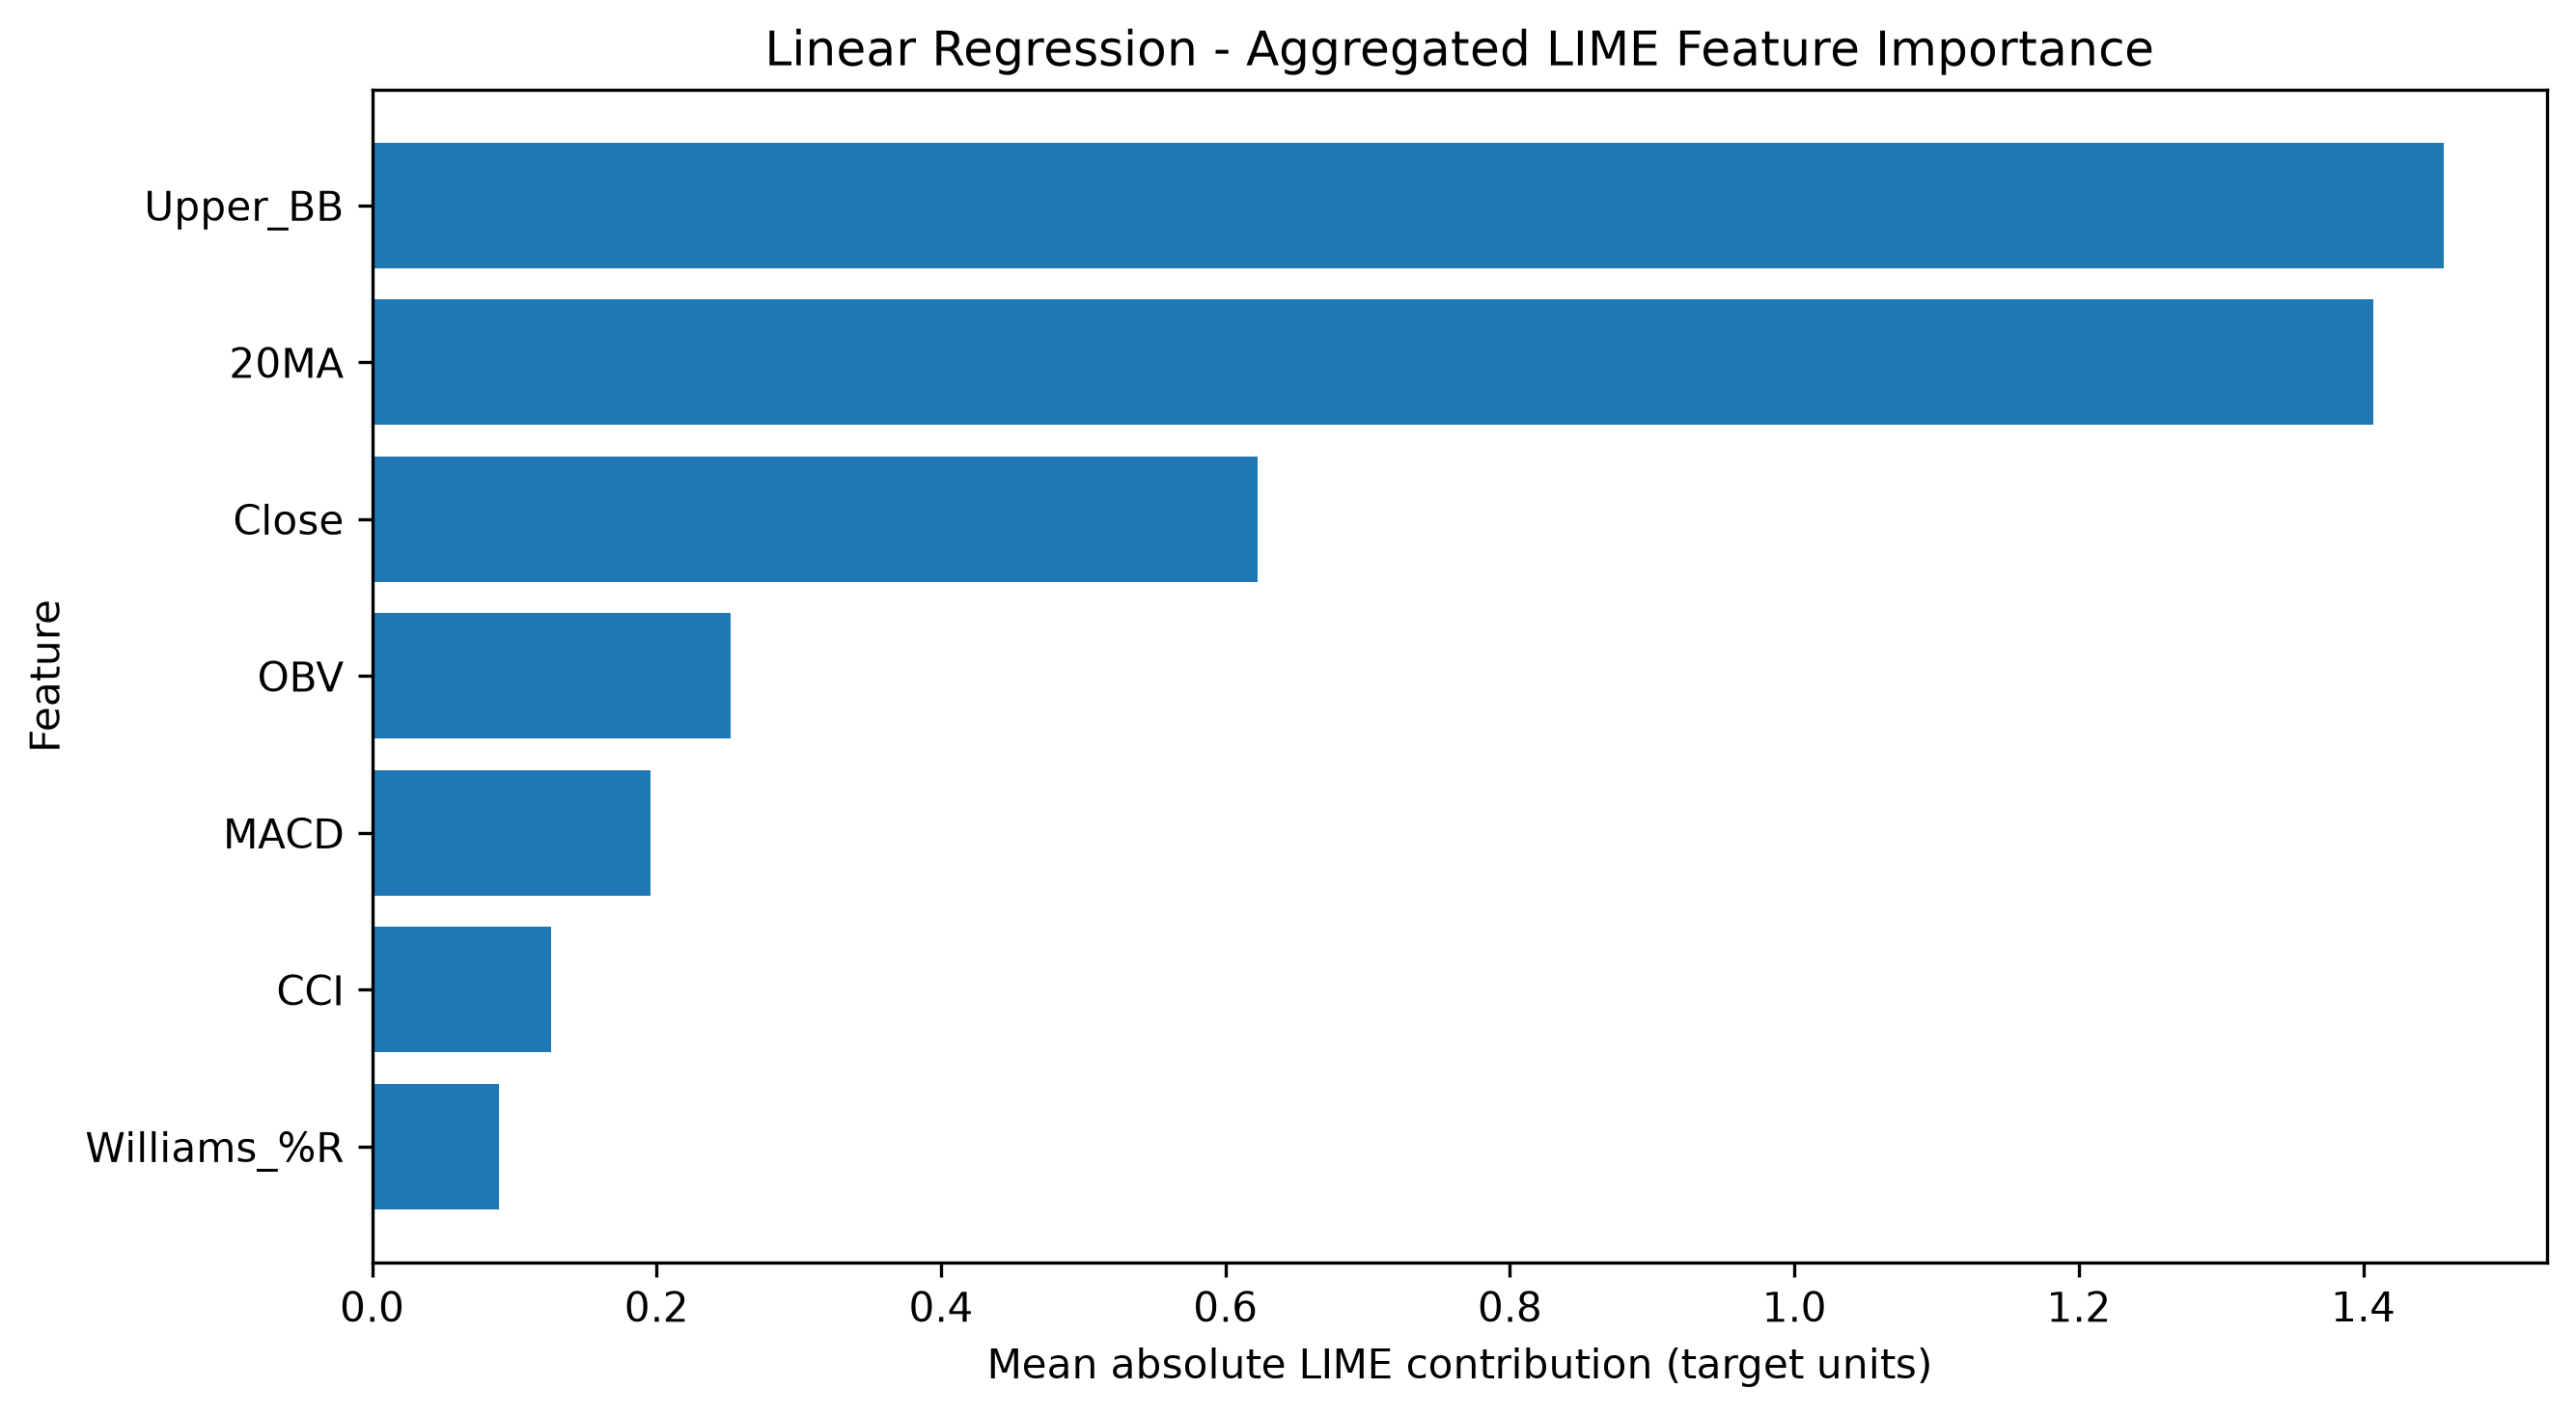

The data file committed next to this chart (first rows):
Feature, Mean |LIME Contribution|, Rank
Upper_BB, 1.456, 1.0
20MA, 1.407, 2.0
Close, 0.6224, 3.0
OBV, 0.2521, 4.0
MACD, 0.1957, 5.0
CCI, 0.1257, 6.0
Williams_%R, 0.0894, 7.0
